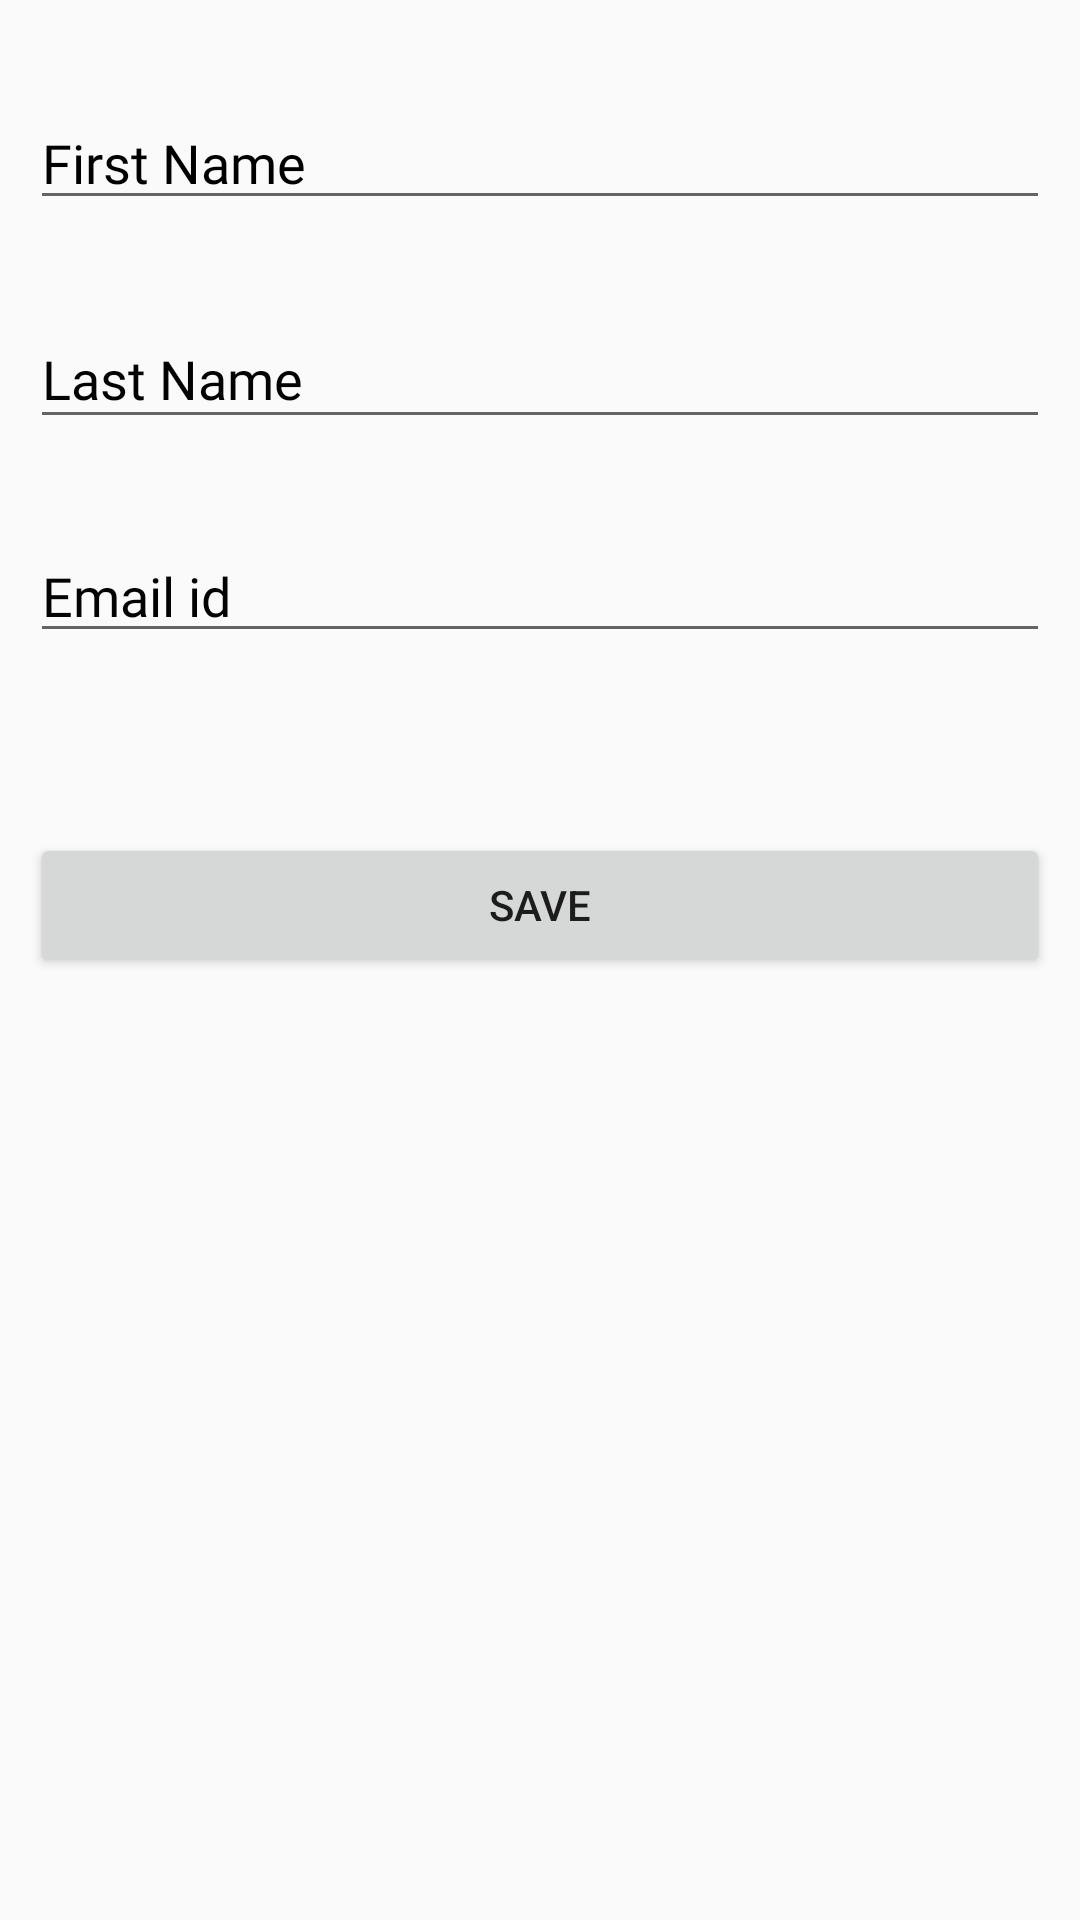

Android layout source for this screen:
<!-- AndroidManifest.xml: application theme AppTheme -->
<!-- res/layout/activity_user__info.xml -->
<?xml version="1.0" encoding="utf-8"?>
<androidx.constraintlayout.widget.ConstraintLayout xmlns:android="http://schemas.android.com/apk/res/android"
    xmlns:app="http://schemas.android.com/apk/res-auto"
    xmlns:tools="http://schemas.android.com/tools"
    android:layout_width="match_parent"
    android:layout_height="match_parent"
    tools:context=".User_Info">

    <EditText
        android:id="@+id/firstname"
        android:layout_width="match_parent"
        android:layout_height="wrap_content"
        android:layout_marginTop="32dp"
        android:layout_marginStart="10dp"
        android:layout_marginEnd="10dp"
        android:fontFamily="@font/alike_angular"
        android:hint="First Name"
        android:inputType="textPersonName"
        android:textColor="#FFFFFF"
        android:textColorHint="#000000"
        app:layout_constraintTop_toTopOf="parent"
        tools:layout_editor_absoluteX="10dp" />

    <EditText
        android:id="@+id/lastname"
        android:layout_width="match_parent"
        android:layout_height="43dp"
        android:layout_marginTop="30dp"
        android:fontFamily="@font/alike_angular"
        android:hint="Last Name"
        android:inputType="textPersonName"
        android:textColor="#ffffff"
        android:layout_marginStart="10dp"
        android:layout_marginEnd="10dp"
        android:textColorHint="#030303"
        app:layout_constraintTop_toBottomOf="@+id/firstname"
        tools:layout_editor_absoluteX="19dp" />

    <EditText
        android:id="@+id/emailid"
        android:layout_width="match_parent"
        android:layout_height="wrap_content"
        android:layout_marginTop="30dp"
        android:fontFamily="@font/alike_angular"
        android:layout_marginStart="10dp"
        android:layout_marginEnd="10dp"
        android:hint="Email id"
        android:inputType="textEmailAddress"
        android:textColor="#FFFFFF"
        android:textColorHint="#FC000000"
        app:layout_constraintTop_toBottomOf="@+id/lastname"
        tools:layout_editor_absoluteX="26dp" />

    <Button
        android:id="@+id/saveuser_btn"
        android:layout_width="match_parent"
        android:layout_marginStart="10dp"
        android:layout_marginEnd="10dp"
        android:layout_height="wrap_content"
        android:layout_marginTop="60dp"
        android:text="Save"
        app:layout_constraintTop_toBottomOf="@+id/emailid"
        tools:layout_editor_absoluteX="0dp">

    </Button>


</androidx.constraintlayout.widget.ConstraintLayout>
<!-- resources referenced by this layout -->
<resources>
  <style name="AppTheme" parent="Theme.AppCompat.Light.DarkActionBar">
  
          
          <item name="colorPrimary">@color/gray</item>
          <item name="textAppearanceButton">@style/TextAppearance.App.Button</item>
          <item name="colorPrimaryDark">@color/colorPrimaryDark</item>
          <item name="colorAccent">@color/colorAccent</item>
      </style>
  <color name="gray">#2d2d2d</color>
  <style name="TextAppearance.App.Button" parent="TextAppearance.MaterialComponents.Button">
  
          <item name="android:backgroundTint">@color/lightblue</item>
      </style>
  <color name="colorPrimaryDark">#5D4037</color>
  <color name="colorAccent">#D81B60</color>
  <color name="lightblue">#00D9FC</color>
</resources>
